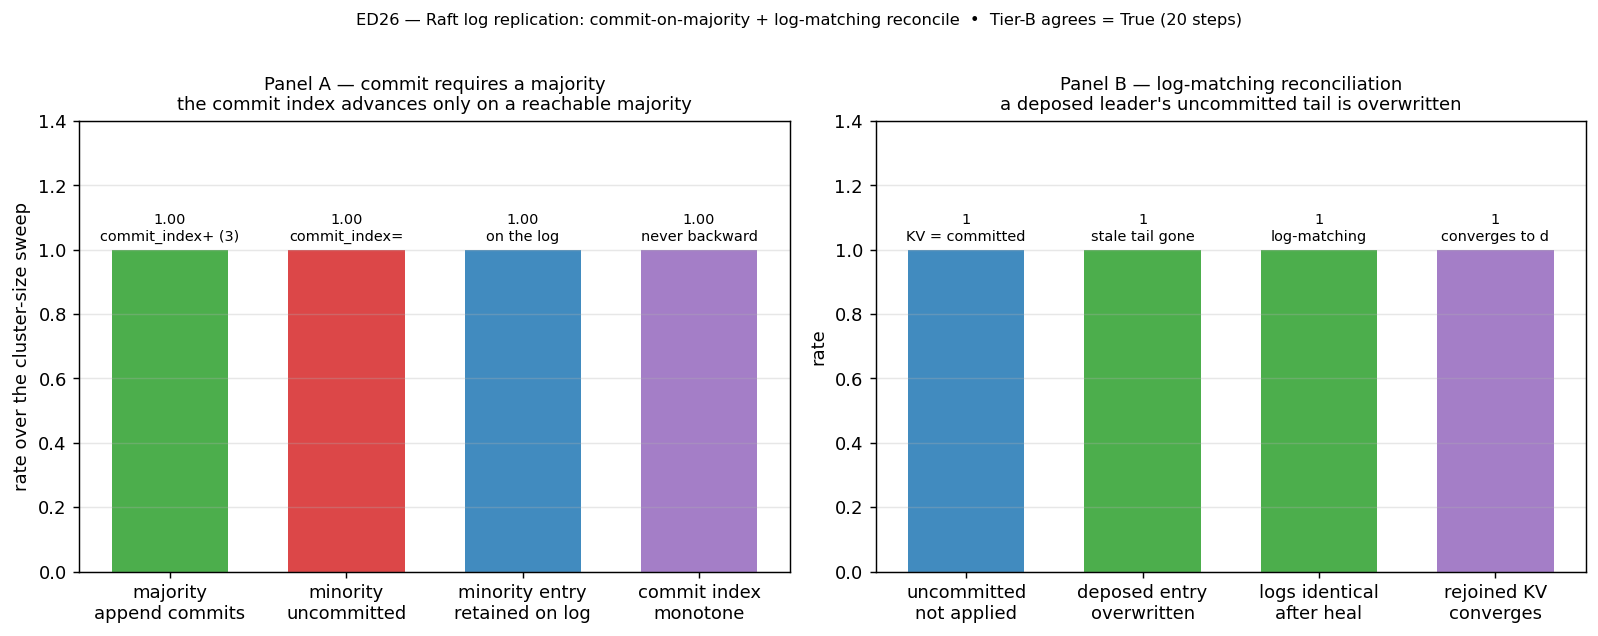

The file beside this chart, header and first rows:
panel, metric, value, detail
commit, majority_commit, 1, commit_index_grows_over_3_clusters
commit, minority_uncommitted, 1, commit_index_unchanged_in_minority
commit, minority_entry_retained, 1, on_the_leader_log_not_lost
commit, commit_index_monotone, 1, never_backward
reconcile, uncommitted_not_applied, 1, kv_only_reflects_committed
reconcile, deposed_entry_overwritten, 1, stale_tail_replaced
reconcile, log_matching_after_heal, 1, all_live_logs_identical
reconcile, kv_reflects_committed_log, 1, rejoined_node_converges
tier_b, all, 1, steps=20
